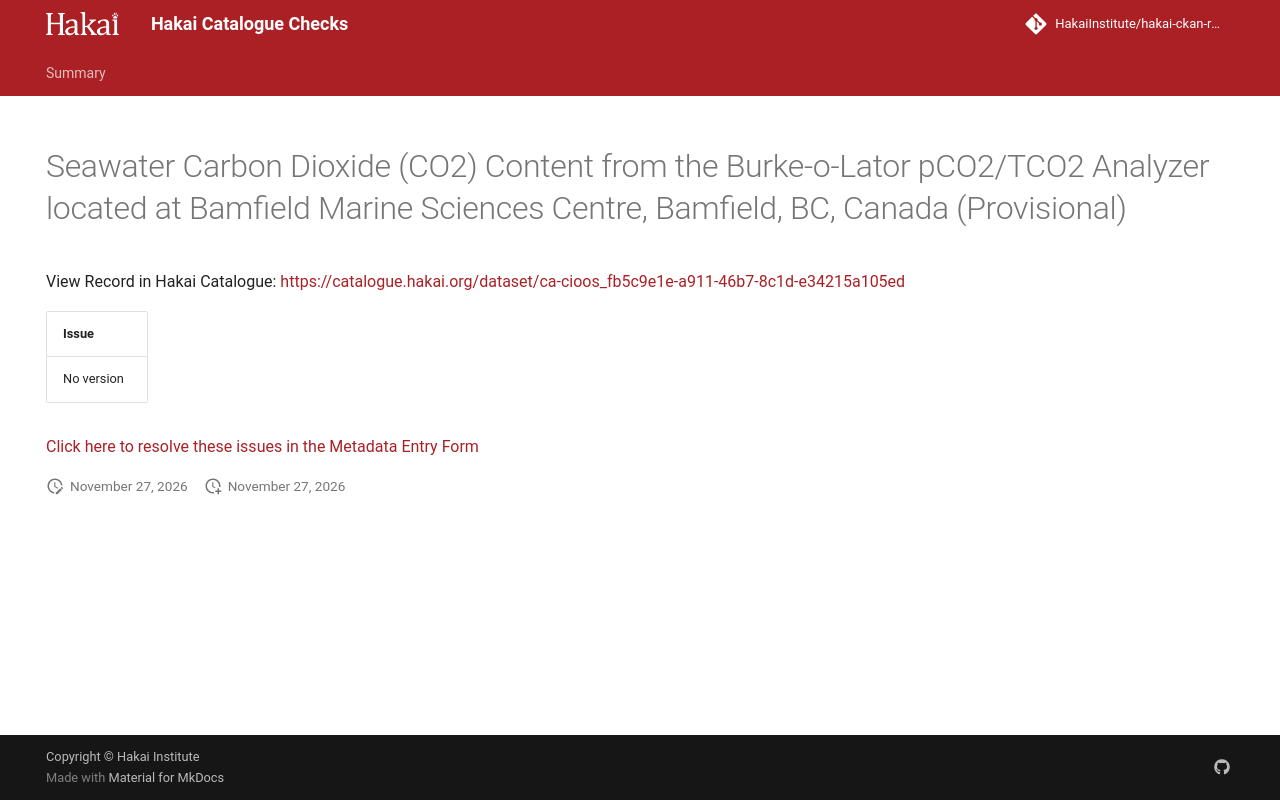

repository: HakaiInstitute/hakai-ckan-records-checks · page: main/records/c657dfa1-5970-4794-9c46-7c352df393d7/index.html · generator: mkdocs

---
title: Seawater Carbon Dioxide (CO2) Content from the Burke-o-Lator pCO2/TCO2 Analyzer located at Bamfield Marine Sciences Centre, Bamfield, BC, Canada (Provisional)
hide:
  - navigation
  - toc
---

# Seawater Carbon Dioxide (CO2) Content from the Burke-o-Lator pCO2/TCO2 Analyzer located at Bamfield Marine Sciences Centre, Bamfield, BC, Canada (Provisional)

View Record in Hakai Catalogue: <a href="https://catalogue.hakai.org/dataset/ca-cioos_fb5c9e1e-a911-46b7-8c1d-e34215a105ed" target="_blank">https://catalogue.hakai.org/dataset/ca-cioos_fb5c9e1e-a911-46b7-8c1d-e34215a105ed</a>

| Issue      |
|:-----------|
| No version |


<a href="https://hakaiinstitute.github.io/hakai-metadata-entry-form#/en/hakai/tV5qE0aUgaOjSVmgPgiZ6MyHuSy1/-NdH-jgHZQzKrYdb2nw_" target="_blank">Click here to resolve these issues in the Metadata Entry Form</a>


<script>
   document.addEventListener("DOMContentLoaded", function() {
    var map = L.map('map').setView([51.505, -125.09], 5);
    L.tileLayer('https://tile.openstreetmap.org/{z}/{x}/{y}.png', {
        maxZoom: 19,
        attribution: '&copy; <a href="http://www.openstreetmap.org/copyright">OpenStreetMap</a>'
    }).addTo(map);
    var geojsonFeature = {
        "type": "Feature",
        "properties": {
            "name" : "Seawater Carbon Dioxide (CO2) Content from the Burke-o-Lator pCO2/TCO2 Analyzer located at Bamfield Marine Sciences Centre, Bamfield, BC, Canada (Provisional)"
        },
        "geometry": {'type': 'Point', 'coordinates': [-125.13535, 48.83515]}
    }
    L.geoJSON(geojsonFeature).addTo(map);
   })
</script>
